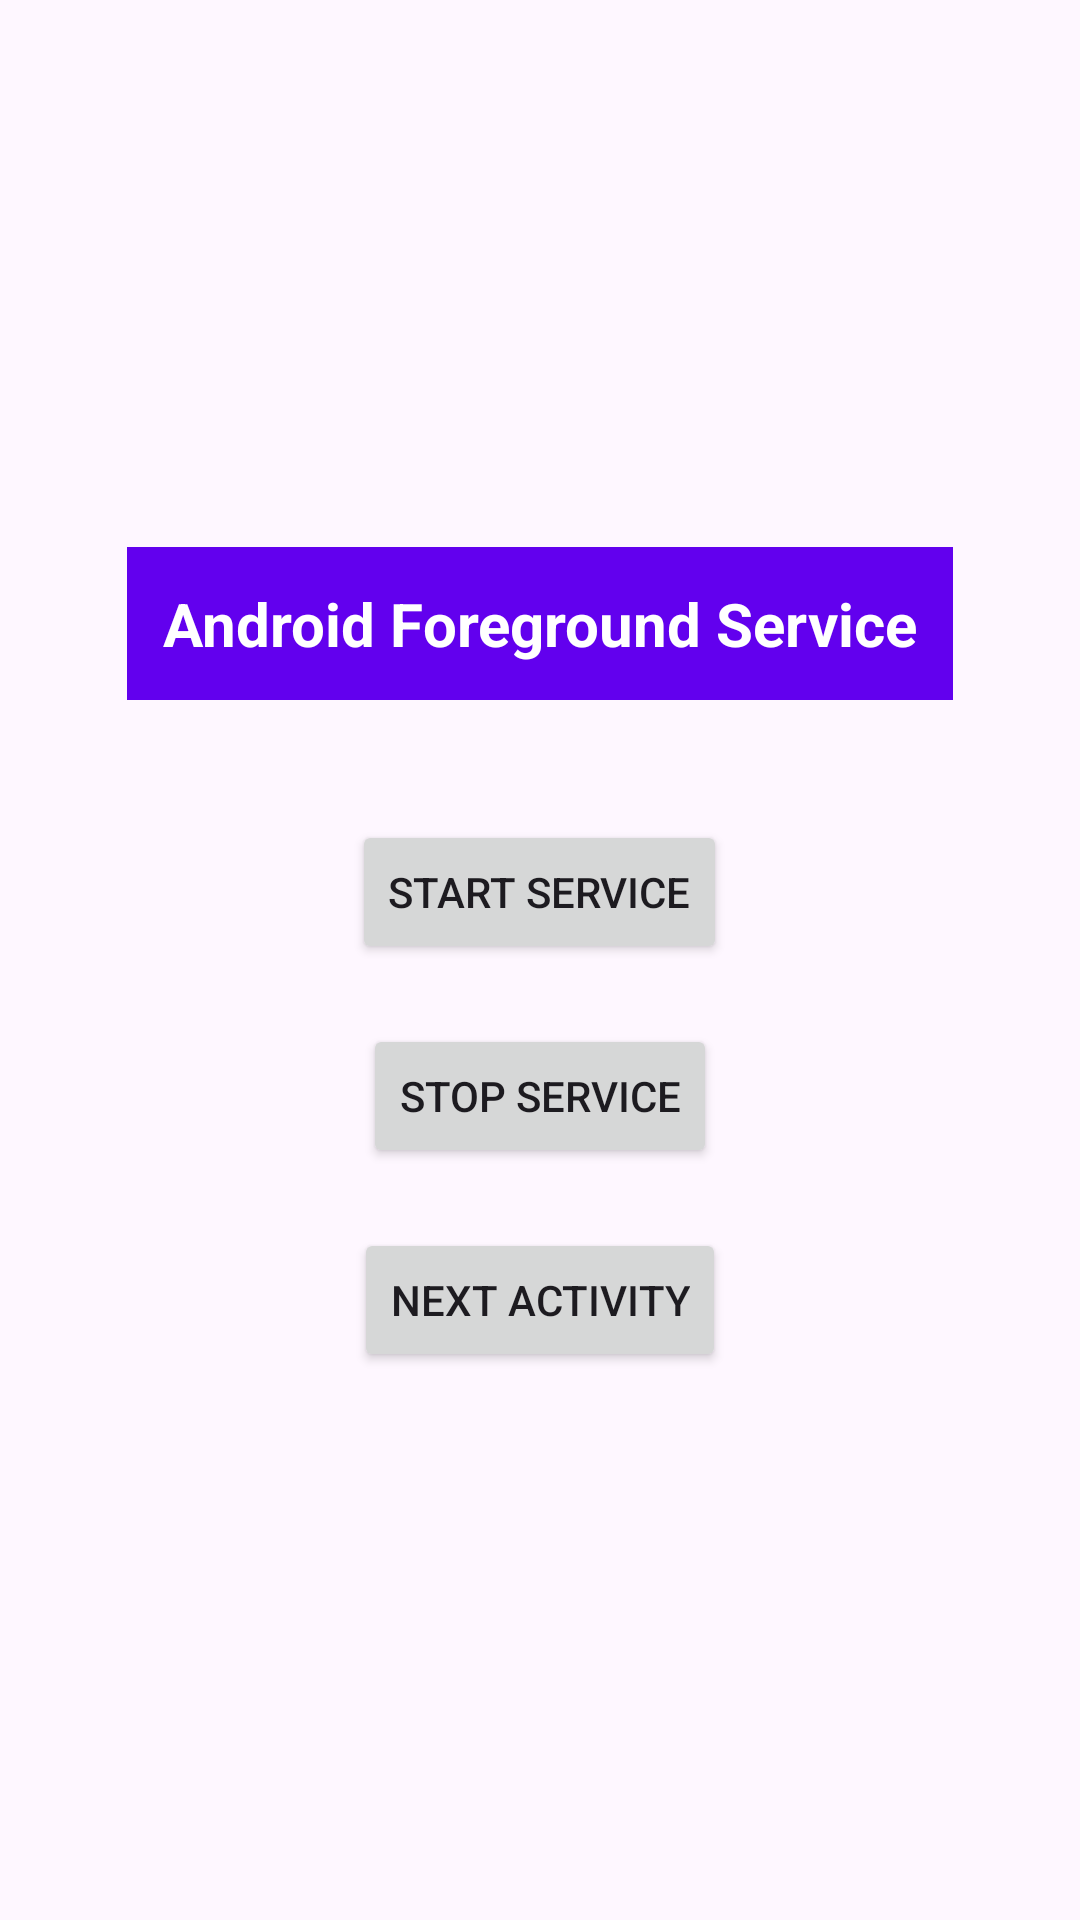

The Android layout XML behind this screen, and the referenced resources:
<!-- AndroidManifest.xml: application theme Theme.Lab8new2 -->
<!-- res/layout/activity_main.xml -->
<?xml version="1.0" encoding="utf-8"?>
<LinearLayout xmlns:android="http://schemas.android.com/apk/res/android"
    xmlns:tools="http://schemas.android.com/tools"
    android:id="@+id/mainLayout"
    android:layout_width="match_parent"
    android:layout_height="match_parent"
    android:orientation="vertical"
    android:gravity="center"
    android:padding="16dp"
    tools:context=".MainActivity">

    <TextView
        android:id="@+id/title"
        android:layout_width="wrap_content"
        android:layout_height="wrap_content"
        android:text="Android Foreground Service"
        android:textSize="20sp"
        android:textStyle="bold"
        android:textColor="#FFFFFF"
        android:background="#6200EE"
        android:padding="12dp"
        android:layout_marginBottom="40dp"
        android:layout_gravity="center" />

    <Button
        android:id="@+id/startServiceButton"
        android:layout_width="wrap_content"
        android:layout_height="wrap_content"
        android:text="START SERVICE"
        android:onClick="startService"
        android:layout_marginBottom="20dp"/>

    <Button
        android:id="@+id/stopServiceButton"
        android:layout_width="wrap_content"
        android:layout_height="wrap_content"
        android:text="STOP SERVICE"
        android:onClick="stopService"
        android:layout_marginBottom="20dp"/>

    <Button
        android:id="@+id/nextActivityButton"
        android:layout_width="wrap_content"
        android:layout_height="wrap_content"
        android:text="NEXT ACTIVITY"
        android:onClick="nextActivity"/>

</LinearLayout>
<!-- resources referenced by this layout -->
<resources>
  <style name="Theme.Lab8new2" parent="Base.Theme.Lab8new2" />
  <style name="Base.Theme.Lab8new2" parent="Theme.Material3.DayNight.NoActionBar">
          
          
      </style>
</resources>
